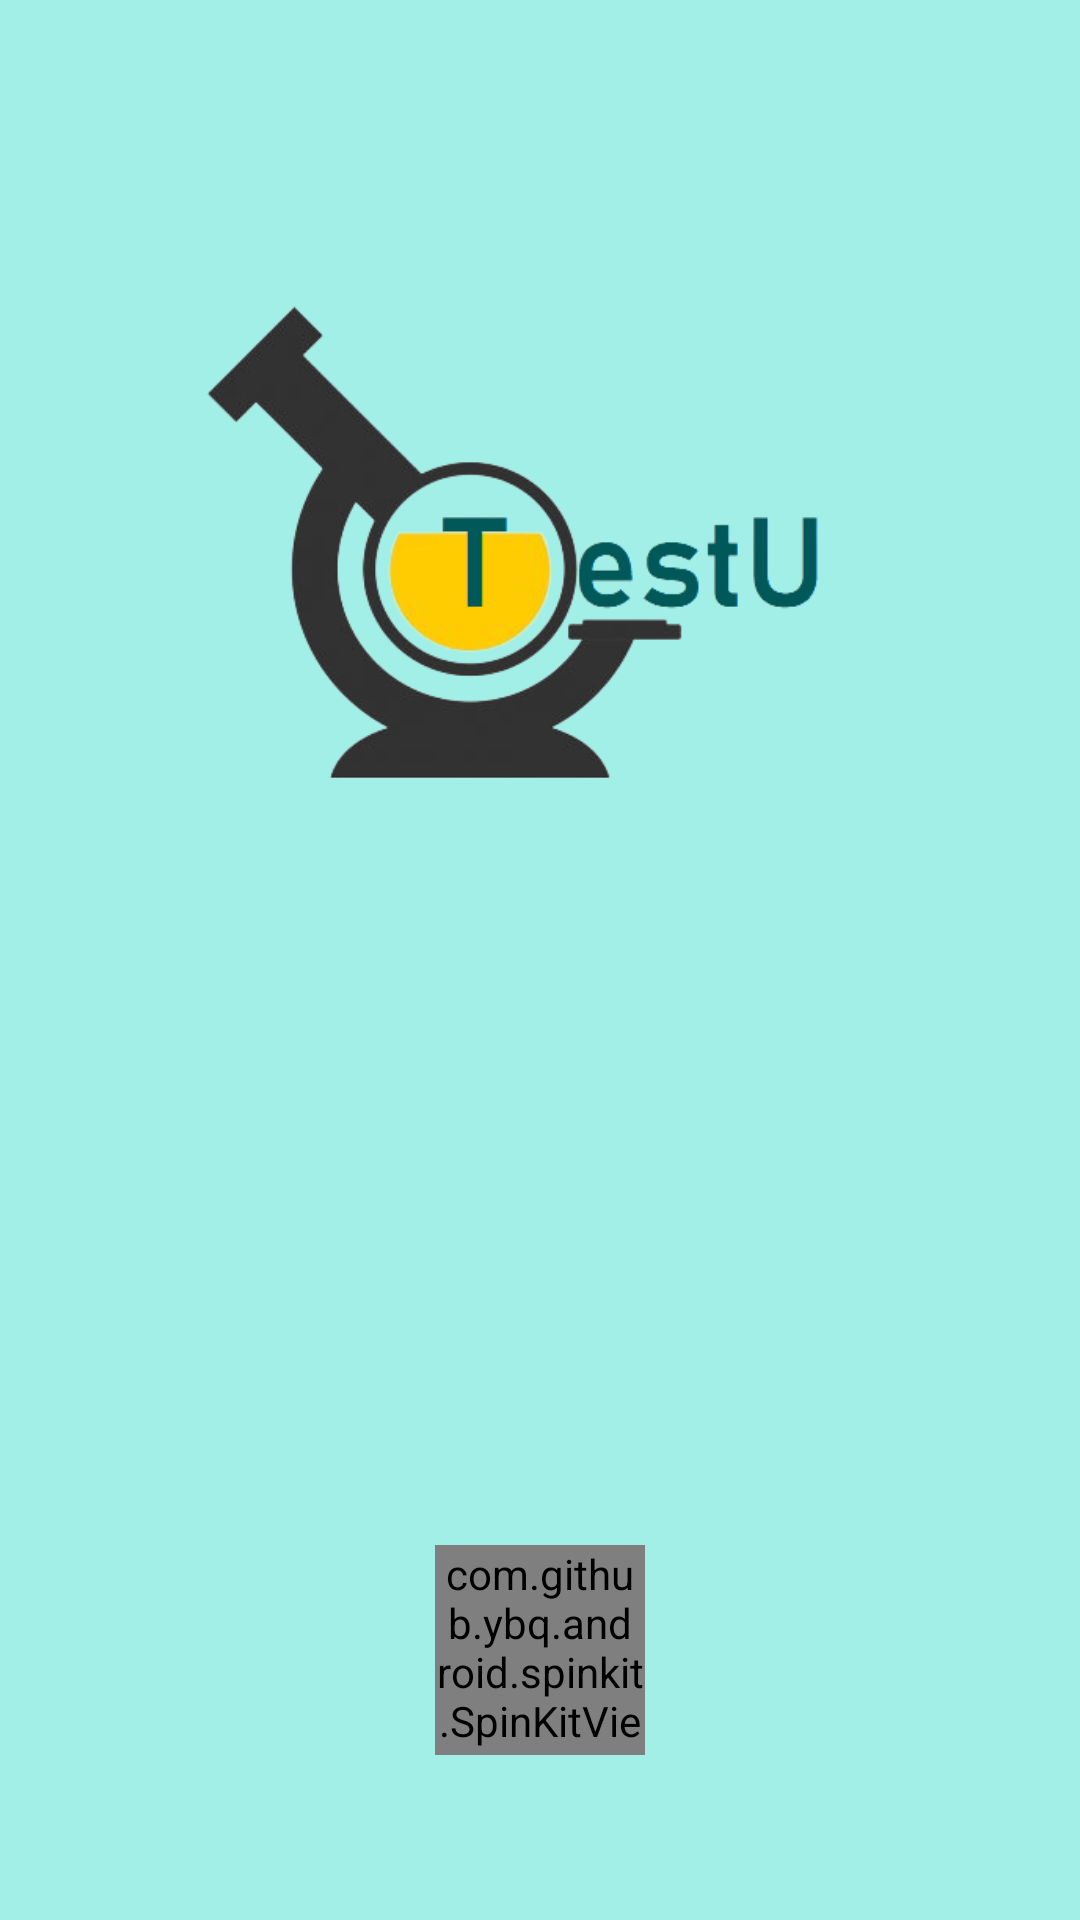

Android layout source for this screen:
<!-- AndroidManifest.xml: application theme Theme.LabTestApplication -->
<!-- res/layout/activity_splash_screen.xml -->
<?xml version="1.0" encoding="utf-8"?>
<androidx.constraintlayout.widget.ConstraintLayout xmlns:android="http://schemas.android.com/apk/res/android"
    xmlns:app="http://schemas.android.com/apk/res-auto"
    xmlns:tools="http://schemas.android.com/tools"
    android:layout_width="match_parent"
    android:layout_height="match_parent"
    tools:context=".SplashScreen">

    <View
        android:layout_width="match_parent"
        android:layout_height="match_parent"
        android:background="#925EE3D6"/>
    <LinearLayout
        android:layout_width="match_parent"
        android:layout_height="match_parent"
        android:orientation="vertical"
        android:gravity="center">
        <androidx.appcompat.widget.AppCompatImageView
            android:layout_width="250dp"
            android:layout_height="250dp"
            app:srcCompat="@drawable/applogo1"
            android:layout_marginBottom="210dp"/>
        <com.github.ybq.android.spinkit.SpinKitView
            xmlns:app="http://schemas.android.com/apk/res-auto"
            android:id="@+id/spin_kit"
            style="@style/SpinKitView.Small.DoubleBounce"
            android:layout_width="70dp"
            android:layout_height="70dp"
            android:layout_gravity="center"
            app:SpinKit_Color="#01574F" />

    </LinearLayout>

</androidx.constraintlayout.widget.ConstraintLayout>
<!-- resources referenced by this layout -->
<resources>
  <!-- drawable applogo1: png bitmap (drawable, 44133 bytes) -->
  <style name="Theme.LabTestApplication" parent="Theme.MaterialComponents.DayNight.DarkActionBar">
          
          <item name="colorPrimary">@color/purple_500</item>
          <item name="colorPrimaryVariant">@color/purple_700</item>
          <item name="colorOnPrimary">@color/white</item>
          
          <item name="colorSecondary">@color/teal_200</item>
          <item name="colorSecondaryVariant">@color/teal_700</item>
          <item name="colorOnSecondary">@color/black</item>
          
          <item name="android:statusBarColor" tools:targetApi="l">?attr/colorSecondaryVariant</item>
          <item name="android:actionBarPopupTheme" tools:targetApi="l">?attr/colorSecondaryVariant</item>
          <item name="android:actionBarStyle" tools:targetApi="l">?attr/colorSecondaryVariant</item>
          <item name="android:actionBarTabTextStyle" tools:targetApi="l">?attr/colorSecondaryVariant</item>
          <item name="android:windowActionBar" tools:targetApi="l">?attr/colorSecondaryVariant</item>
          
      </style>
  <!-- not gathered from this repository: default colours our renderer supplied (Android Studio template values) -->
  <color name="purple_500">#FF6200EE</color>
  <color name="purple_700">#FF3700B3</color>
  <color name="teal_200">#FF03DAC5</color>
  <color name="teal_700">#FF018786</color>
  <color name="black">#FF000000</color>
  <color name="white">#FFFFFFFF</color>
</resources>
